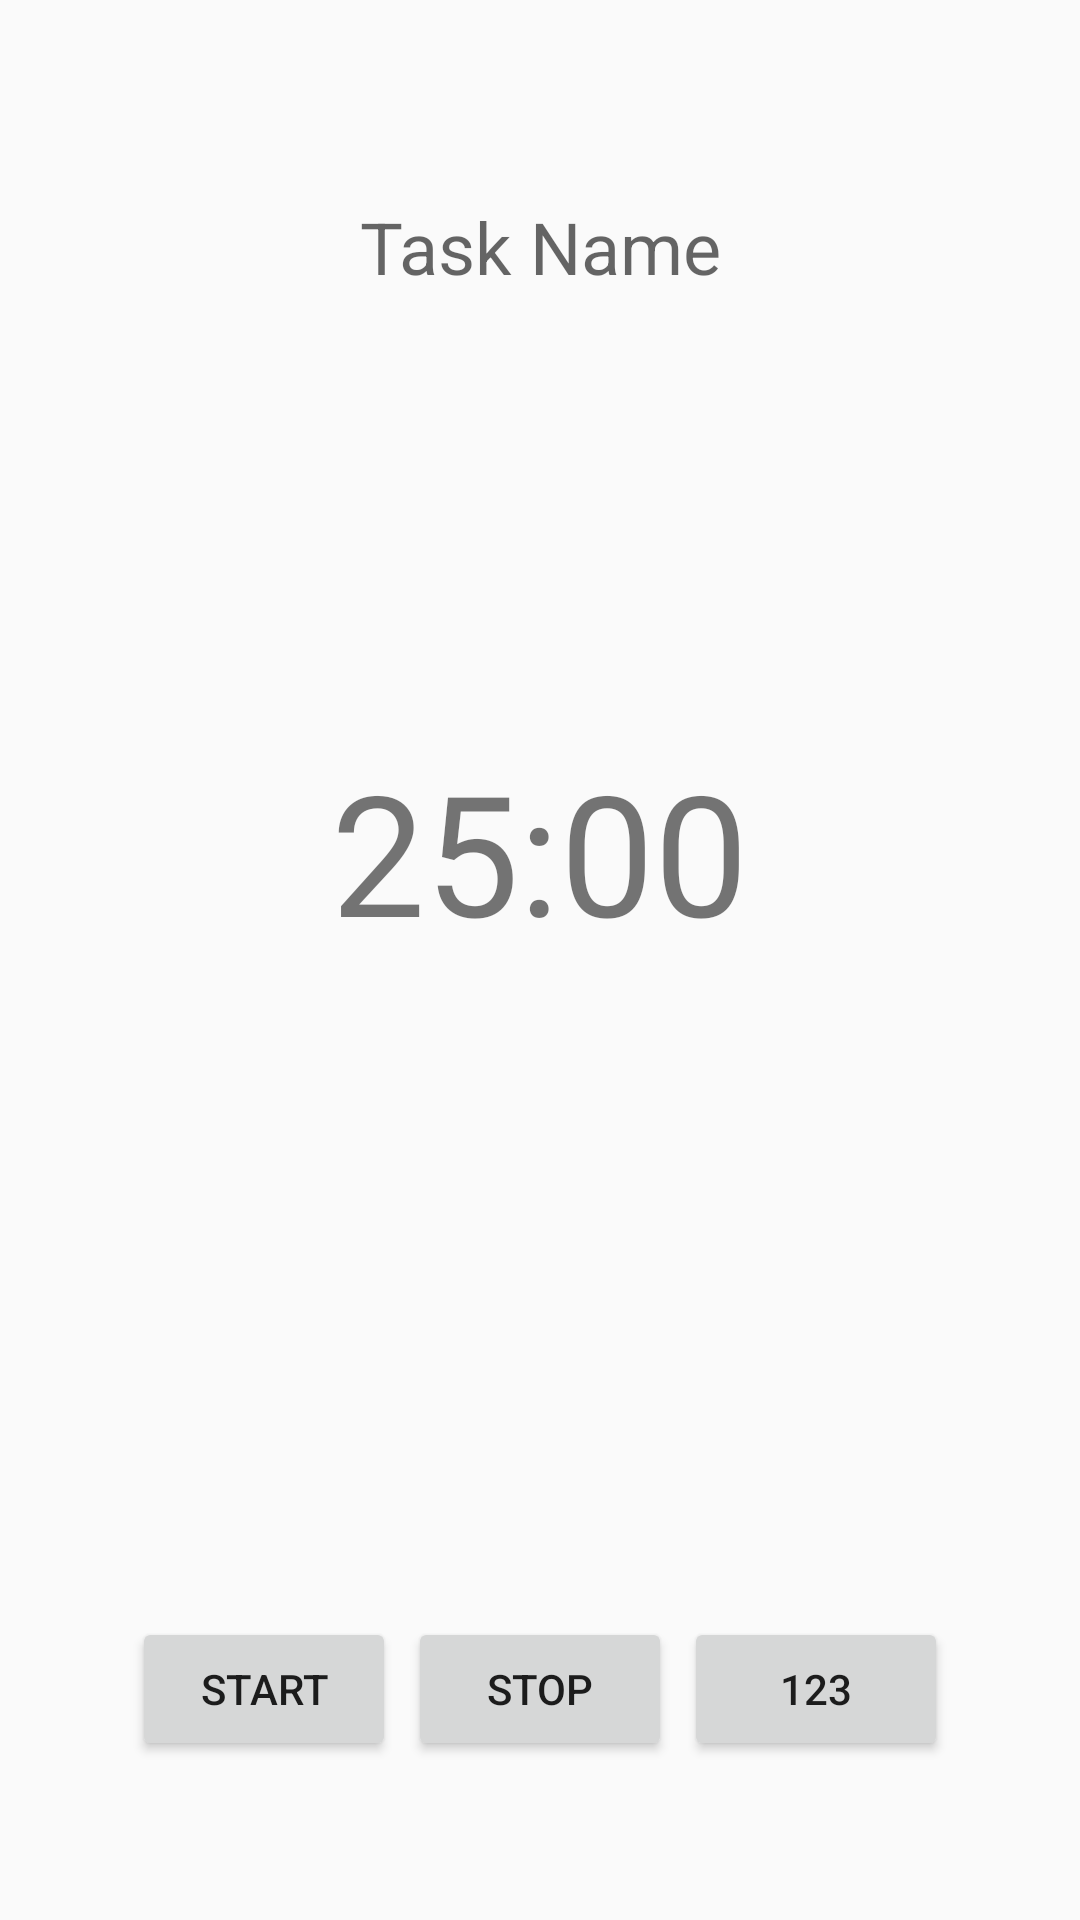

Reconstruct the res/layout file that produces this screen, plus the resources it refers to.
<!-- AndroidManifest.xml: application theme AppTheme -->
<!-- res/layout/activity_main.xml -->
<?xml version="1.0" encoding="utf-8"?>

<LinearLayout
    xmlns:android="http://schemas.android.com/apk/res/android"
    xmlns:tools="http://schemas.android.com/tools"
    android:layout_width="match_parent"
    android:layout_height="match_parent"
    android:descendantFocusability="beforeDescendants"
    android:focusableInTouchMode="true"
    android:padding="16dp"
    tools:context="com.hfad.simplefocus.MainActivity"
    android:orientation="vertical">

    <LinearLayout
        android:orientation="vertical"
        android:layout_weight="4"
        android:layout_height="0dp"
        android:layout_width="match_parent"
        android:gravity="center_horizontal">
        <EditText
            android:padding="2dp"
            android:textSize="24sp"
            android:gravity="center_horizontal"
            android:inputType="textCapSentences"
            android:layout_marginTop="48dp"
            android:id="@+id/etName"
            android:background="@color/colorTransparent"
            android:text=""
            android:hint="@string/etHint"
            android:layout_width="wrap_content"
            android:layout_height="wrap_content" />
        <TextView
            android:padding="2dp"
            android:layout_marginTop="144dp"
            android:id="@+id/timer"
            android:text="25:00"
            android:textSize="56sp"
            android:layout_width="wrap_content"
            android:layout_height="wrap_content" />
    </LinearLayout>

    <LinearLayout
        android:layout_weight="1"
        android:layout_height="0dp"
        android:layout_width="match_parent"
        android:gravity="center_horizontal|center_vertical">
        <Button
            android:layout_marginLeft="2dp"
            android:layout_marginRight="2dp"
            android:id="@+id/btnStartPause"
            android:elevation="5dp"
            android:text="@string/btnStart"
            android:layout_width="wrap_content"
            android:layout_height="wrap_content"/>
        <Button
            android:layout_marginLeft="2dp"
            android:layout_marginRight="2dp"
            android:id="@+id/btnStop"
            android:text="@string/btnStop"
            android:layout_width="wrap_content"
            android:layout_height="wrap_content"/>
        <Button
            android:layout_marginLeft="2dp"
            android:layout_marginRight="2dp"
            android:id="@+id/btnTest"
            android:layout_width="wrap_content"
            android:layout_height="wrap_content"
            android:text="123"/>
    </LinearLayout>

</LinearLayout>
<!-- resources referenced by this layout -->
<resources>
  <color name="colorTransparent">#00000000</color>
  <string name="btnStart">Start</string>
  <string name="btnStop">Stop</string>
  <string name="etHint">Task Name</string>
  <style name="AppTheme" parent="android:Theme.Material.Light.NoActionBar">
          
          <item name="colorPrimary">@color/colorPrimary</item>
          <item name="colorPrimaryDark">@color/colorPrimaryDark</item>
          <item name="colorAccent">@color/colorAccent</item>
      </style>
  <color name="colorPrimary">#3F51B5</color>
  <color name="colorPrimaryDark">#303F9F</color>
  <color name="colorAccent">#FF4081</color>
</resources>
